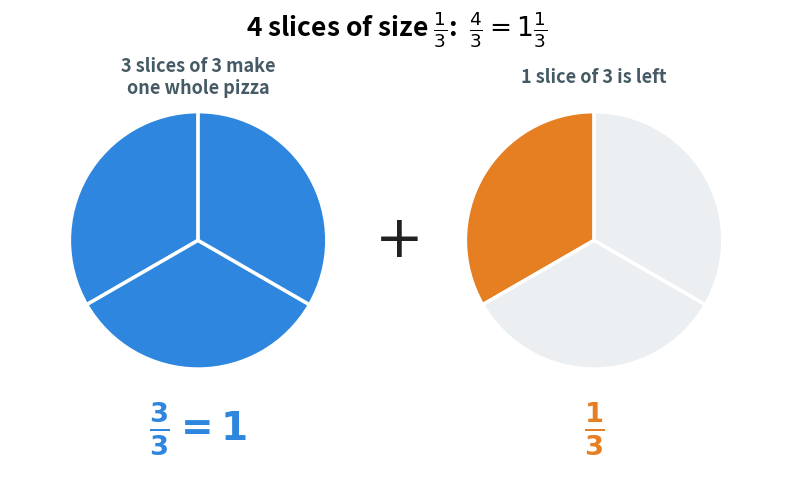

Here is the Python script that generated this plot: (Note: this script raises an exception after producing the figure.)
"""Figure 4 - four third-slices make one whole pizza and one third left over.

Each pizza is cut into 3 equal slices. We collect 4 slices.
Three of them rebuild one whole pizza; the fourth one is the leftover part.
Run with:  python figures/fig_04_four_thirds.py
"""

import matplotlib
matplotlib.use("Agg")
import matplotlib.pyplot as plt
from matplotlib.patches import Wedge
from pathlib import Path

WHOLE = "#2E86DE"    # blue   - the slices that build one full pizza
EXTRA = "#E67E22"    # orange - the one extra slice
REST = "#ECEFF1"     # grey   - empty places on the plate
EDGE = "white"


def draw_pizza(ax, center, radius, parts, taken, color):
    """Draw one round pizza cut into `parts` equal slices; fill the first `taken`."""
    step = 360.0 / parts
    for i in range(parts):
        start = 90.0 + i * step
        fill = color if i < taken else REST
        ax.add_patch(Wedge(center, radius, start, start + step,
                           facecolor=fill, edgecolor=EDGE, linewidth=2.5))


fig, ax = plt.subplots(figsize=(10.0, 5.4))
ax.set_aspect("equal")
ax.axis("off")
ax.set_xlim(-3.9, 3.9)
ax.set_ylim(-2.2, 2.0)

R = 1.3
draw_pizza(ax, (-2.0, 0.15), R, parts=3, taken=3, color=WHOLE)   # 3 of 3 slices: one whole
draw_pizza(ax, (2.0, 0.15), R, parts=3, taken=1, color=EXTRA)    # 1 of 3 slices: the leftover

ax.text(0.0, 0.15, r"$+$", ha="center", va="center",             # the plus sign in the middle
        fontsize=42, fontweight="bold", color="#212121")

ax.text(-2.0, 1.8, "3 slices of 3 make\none whole pizza", ha="center", va="center",
        fontsize=13, color="#455A64", fontweight="bold")
ax.text(2.0, 1.8, "1 slice of 3 is left", ha="center", va="center",
        fontsize=13, color="#455A64", fontweight="bold")

ax.text(-2.0, -1.75, r"$\mathbf{\frac{3}{3} = 1}$", ha="center", va="center",
        fontsize=28, color=WHOLE)
ax.text(2.0, -1.75, r"$\mathbf{\frac{1}{3}}$", ha="center", va="center",
        fontsize=28, color=EXTRA)

ax.set_title(r"4 slices of size $\frac{1}{3}$:  $\frac{4}{3} = 1\frac{1}{3}$",
             fontsize=19, fontweight="bold", pad=14)

out = Path(__file__).resolve().parent.parent / "assets" / "fig_04_four_thirds.png"
fig.savefig(out, dpi=200, bbox_inches="tight")
print("saved:", out)
